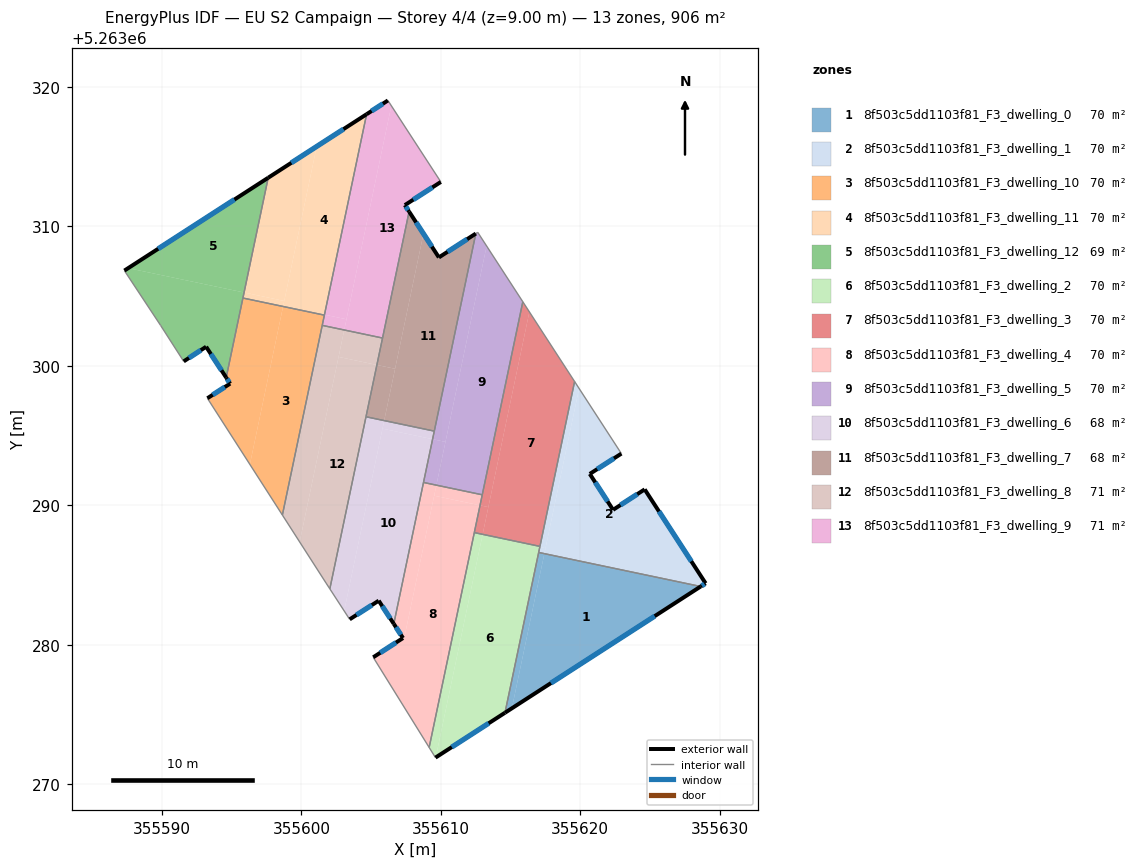
=== STOREY PLAN SPEC (per zone: floor XY polygon, exterior-wall plan segments, windows/doors) ===
zone 1: 8f503c5dd1103f81_F3_dwelling_0  (69.7 m²)
  floor: (355628.61, 5263284.17) (355615.09, 5263275.45) (355617.42, 5263286.52)
  floor: (355617.42, 5263286.54) (355615.09, 5263275.45) (355614.60, 5263275.13) (355617.02, 5263286.62)
  floor: (355628.63, 5263284.18) (355628.61, 5263284.17) (355617.42, 5263286.52) (355617.42, 5263286.54)
  exterior wall: (355614.60, 5263275.13) – (355628.63, 5263284.18)  [16.7 m]
    window: (355617.90, 5263277.25) – (355625.34, 5263282.05)  [14.1 m²]
  interior walls: 2
zone 2: 8f503c5dd1103f81_F3_dwelling_1  (69.7 m²)
  floor: (355622.95, 5263293.71) (355620.68, 5263292.25) (355622.35, 5263289.68) (355624.62, 5263291.14) (355628.99, 5263284.41) (355628.63, 5263284.18) (355617.42, 5263286.54) (355619.91, 5263298.38)
  floor: (355619.59, 5263298.88) (355619.91, 5263298.38) (355617.51, 5263286.93) (355617.10, 5263287.02)
  floor: (355617.51, 5263286.93) (355617.42, 5263286.54) (355617.02, 5263286.62) (355617.10, 5263287.02)
  exterior wall: (355624.62, 5263291.14) – (355622.35, 5263289.68)  [2.7 m]
    window: (355624.08, 5263290.80) – (355622.88, 5263290.02)  [2.3 m²]
  exterior wall: (355628.99, 5263284.41) – (355624.62, 5263291.14)  [8.0 m]
    window: (355627.96, 5263285.99) – (355625.64, 5263289.56)  [6.8 m²]
  exterior wall: (355628.63, 5263284.18) – (355628.99, 5263284.41)  [0.4 m]
    window: (355628.72, 5263284.23) – (355628.90, 5263284.36)  [0.4 m²]
  exterior wall: (355620.68, 5263292.25) – (355622.95, 5263293.71)  [2.7 m]
    window: (355621.21, 5263292.60) – (355622.41, 5263293.37)  [2.3 m²]
  exterior wall: (355622.35, 5263289.68) – (355620.68, 5263292.25)  [3.1 m]
    window: (355621.96, 5263290.28) – (355621.07, 5263291.65)  [2.6 m²]
  interior walls: 4
zone 3: 8f503c5dd1103f81_F3_dwelling_10  (70.2 m²)
  floor: (355601.65, 5263303.64) (355598.64, 5263289.30) (355596.31, 5263292.93) (355598.69, 5263304.26)
  floor: (355598.69, 5263304.26) (355596.31, 5263292.93) (355593.26, 5263297.68) (355594.89, 5263298.73) (355594.61, 5263299.16) (355595.81, 5263304.87)
  exterior wall: (355594.89, 5263298.73) – (355593.26, 5263297.68)  [1.9 m]
    window: (355594.51, 5263298.48) – (355593.64, 5263297.92)  [1.6 m²]
  exterior wall: (355594.61, 5263299.16) – (355594.89, 5263298.73)  [0.5 m]
    window: (355594.68, 5263299.06) – (355594.83, 5263298.83)  [0.4 m²]
  interior walls: 5
zone 4: 8f503c5dd1103f81_F3_dwelling_11  (70.2 m²)
  floor: (355604.68, 5263318.04) (355601.66, 5263303.67) (355598.70, 5263304.29) (355601.10, 5263315.74)
  floor: (355601.10, 5263315.74) (355598.77, 5263304.66) (355595.89, 5263305.26) (355597.62, 5263313.49)
  floor: (355598.77, 5263304.66) (355598.70, 5263304.29) (355598.69, 5263304.26) (355595.81, 5263304.87) (355595.89, 5263305.26)
  floor: (355601.66, 5263303.67) (355601.65, 5263303.64) (355598.69, 5263304.26) (355598.70, 5263304.29)
  exterior wall: (355604.68, 5263318.04) – (355597.62, 5263313.49)  [8.4 m]
    window: (355603.02, 5263316.98) – (355599.28, 5263314.56)  [7.1 m²]
  interior walls: 3
zone 5: 8f503c5dd1103f81_F3_dwelling_12  (68.7 m²)
  floor: (355595.89, 5263305.26) (355594.61, 5263299.16) (355593.17, 5263301.37) (355591.56, 5263300.32) (355589.91, 5263302.90) (355587.31, 5263306.83) (355587.58, 5263307.01)
  floor: (355597.62, 5263313.49) (355595.89, 5263305.26) (355587.58, 5263307.01)
  exterior wall: (355597.62, 5263313.49) – (355587.31, 5263306.83)  [12.3 m]
    window: (355595.20, 5263311.93) – (355589.73, 5263308.40)  [10.4 m²]
  exterior wall: (355593.17, 5263301.37) – (355594.61, 5263299.16)  [2.6 m]
    window: (355593.51, 5263300.85) – (355594.27, 5263299.68)  [2.2 m²]
  exterior wall: (355591.56, 5263300.32) – (355593.17, 5263301.37)  [1.9 m]
    window: (355591.94, 5263300.57) – (355592.79, 5263301.13)  [1.6 m²]
  interior walls: 4
zone 6: 8f503c5dd1103f81_F3_dwelling_2  (69.7 m²)
  floor: (355613.00, 5263287.92) (355609.64, 5263271.92) (355609.61, 5263271.91) (355609.16, 5263272.64) (355612.40, 5263288.05)
  floor: (355617.11, 5263287.06) (355614.60, 5263275.13) (355609.61, 5263271.91) (355609.64, 5263271.92) (355613.00, 5263287.92)
  exterior wall: (355609.61, 5263271.91) – (355614.60, 5263275.13)  [5.9 m]
    window: (355610.79, 5263272.67) – (355613.43, 5263274.37)  [5.0 m²]
  interior walls: 5
zone 7: 8f503c5dd1103f81_F3_dwelling_3  (69.7 m²)
  floor: (355616.35, 5263303.87) (355619.59, 5263298.88) (355617.11, 5263287.06) (355613.00, 5263287.92)
  floor: (355615.88, 5263304.60) (355616.35, 5263303.87) (355613.41, 5263289.87) (355612.81, 5263290.00)
  floor: (355613.41, 5263289.87) (355613.00, 5263287.92) (355612.40, 5263288.05) (355612.81, 5263290.00)
  interior walls: 5
zone 8: 8f503c5dd1103f81_F3_dwelling_4  (70.2 m²)
  floor: (355612.81, 5263290.00) (355609.16, 5263272.64) (355605.15, 5263279.10) (355607.29, 5263280.49) (355607.36, 5263280.39) (355609.52, 5263290.69)
  floor: (355609.68, 5263291.45) (355607.36, 5263280.39) (355607.29, 5263280.49) (355606.63, 5263281.50) (355608.76, 5263291.64)
  floor: (355612.97, 5263290.76) (355612.81, 5263290.00) (355609.52, 5263290.69) (355609.68, 5263291.45)
  exterior wall: (355606.63, 5263281.50) – (355607.29, 5263280.49)  [1.2 m]
    window: (355606.78, 5263281.26) – (355607.13, 5263280.72)  [1.0 m²]
  exterior wall: (355607.29, 5263280.49) – (355605.15, 5263279.10)  [2.5 m]
    window: (355606.79, 5263280.16) – (355605.65, 5263279.43)  [2.1 m²]
  interior walls: 5
zone 9: 8f503c5dd1103f81_F3_dwelling_5  (70.2 m²)
  floor: (355613.28, 5263308.59) (355615.88, 5263304.60) (355612.97, 5263290.76) (355609.68, 5263291.45)
  floor: (355612.65, 5263309.58) (355613.28, 5263308.59) (355610.33, 5263294.55) (355609.41, 5263294.74) (355612.51, 5263309.49)
  floor: (355610.33, 5263294.55) (355609.68, 5263291.45) (355608.76, 5263291.64) (355609.41, 5263294.74)
  interior walls: 6
zone 10: 8f503c5dd1103f81_F3_dwelling_6  (67.7 m²)
  floor: (355609.41, 5263294.74) (355606.63, 5263281.50) (355605.55, 5263283.16) (355603.46, 5263281.83) (355603.07, 5263282.43) (355605.82, 5263295.50)
  floor: (355605.94, 5263296.08) (355603.07, 5263282.43) (355602.04, 5263284.01) (355604.63, 5263296.35)
  floor: (355609.53, 5263295.32) (355609.41, 5263294.74) (355605.82, 5263295.50) (355605.94, 5263296.08)
  exterior wall: (355605.55, 5263283.16) – (355606.63, 5263281.50)  [2.0 m]
    window: (355605.80, 5263282.77) – (355606.37, 5263281.89)  [1.7 m²]
  exterior wall: (355603.46, 5263281.83) – (355605.55, 5263283.16)  [2.5 m]
    window: (355603.95, 5263282.14) – (355605.06, 5263282.85)  [2.1 m²]
  interior walls: 5
zone 11: 8f503c5dd1103f81_F3_dwelling_7  (67.7 m²)
  floor: (355612.51, 5263309.49) (355609.53, 5263295.32) (355605.94, 5263296.08) (355608.75, 5263309.48) (355609.86, 5263307.78)
  floor: (355607.72, 5263311.06) (355608.75, 5263309.48) (355606.72, 5263299.79) (355605.41, 5263300.07)
  floor: (355606.72, 5263299.79) (355605.94, 5263296.08) (355604.63, 5263296.35) (355605.41, 5263300.07)
  exterior wall: (355612.51, 5263309.49) – (355609.86, 5263307.78)  [3.2 m]
    window: (355611.89, 5263309.08) – (355610.48, 5263308.18)  [2.7 m²]
  exterior wall: (355609.86, 5263307.78) – (355607.72, 5263311.06)  [3.9 m]
    window: (355609.36, 5263308.55) – (355608.23, 5263310.29)  [3.3 m²]
  interior walls: 4
zone 12: 8f503c5dd1103f81_F3_dwelling_8  (71.3 m²)
  floor: (355605.41, 5263300.07) (355602.04, 5263284.01) (355601.77, 5263284.42) (355599.88, 5263287.37) (355602.67, 5263300.64)
  floor: (355603.07, 5263302.57) (355599.88, 5263287.37) (355598.64, 5263289.30) (355601.50, 5263302.91)
  floor: (355605.82, 5263302.00) (355605.41, 5263300.07) (355602.67, 5263300.64) (355603.07, 5263302.57)
  interior walls: 6
zone 13: 8f503c5dd1103f81_F3_dwelling_9  (71.3 m²)
  floor: (355606.45, 5263318.65) (355610.00, 5263313.19) (355607.42, 5263311.53) (355607.72, 5263311.06) (355605.82, 5263302.00) (355603.07, 5263302.57)
  floor: (355606.21, 5263319.03) (355606.45, 5263318.65) (355603.23, 5263303.34) (355601.66, 5263303.67) (355604.68, 5263318.04)
  floor: (355603.23, 5263303.34) (355603.07, 5263302.57) (355601.50, 5263302.91) (355601.66, 5263303.67)
  exterior wall: (355607.42, 5263311.53) – (355610.00, 5263313.19)  [3.1 m]
    window: (355608.03, 5263311.92) – (355609.40, 5263312.80)  [2.6 m²]
  exterior wall: (355607.72, 5263311.06) – (355607.42, 5263311.53)  [0.6 m]
    window: (355607.65, 5263311.17) – (355607.49, 5263311.42)  [0.5 m²]
  exterior wall: (355606.21, 5263319.03) – (355604.68, 5263318.04)  [1.8 m]
    window: (355605.85, 5263318.80) – (355605.04, 5263318.28)  [1.5 m²]
  interior walls: 5

=== DERIVED (storey summary) ===
Building: EU S2 Campaign
Storey: 4 of 4  (floor level z = 9.00 m)
Storey gross floor area: 906.3 m²
Zones on this storey: 13
  - 8f503c5dd1103f81_F3_dwelling_0: floor 69.7 m²; exterior wall 16.7 m (50.1 m²); 1 window(s) 14.1 m²; WWR 28.1%
  - 8f503c5dd1103f81_F3_dwelling_1: floor 69.7 m²; exterior wall 16.9 m (50.7 m²); 5 window(s) 14.3 m²; WWR 28.1%
  - 8f503c5dd1103f81_F3_dwelling_10: floor 70.2 m²; exterior wall 2.5 m (7.4 m²); 2 window(s) 2.1 m²; WWR 28.1%
  - 8f503c5dd1103f81_F3_dwelling_11: floor 70.2 m²; exterior wall 8.4 m (25.2 m²); 1 window(s) 7.1 m²; WWR 28.1%
  - 8f503c5dd1103f81_F3_dwelling_12: floor 68.7 m²; exterior wall 16.8 m (50.5 m²); 3 window(s) 14.2 m²; WWR 28.1%
  - 8f503c5dd1103f81_F3_dwelling_2: floor 69.7 m²; exterior wall 5.9 m (17.8 m²); 1 window(s) 5.0 m²; WWR 28.1%
  - 8f503c5dd1103f81_F3_dwelling_3: floor 69.7 m²
  - 8f503c5dd1103f81_F3_dwelling_4: floor 70.2 m²; exterior wall 3.8 m (11.3 m²); 2 window(s) 3.2 m²; WWR 28.1%
  - 8f503c5dd1103f81_F3_dwelling_5: floor 70.2 m²
  - 8f503c5dd1103f81_F3_dwelling_6: floor 67.7 m²; exterior wall 4.5 m (13.4 m²); 2 window(s) 3.8 m²; WWR 28.1%
  - 8f503c5dd1103f81_F3_dwelling_7: floor 67.7 m²; exterior wall 7.1 m (21.2 m²); 2 window(s) 6.0 m²; WWR 28.1%
  - 8f503c5dd1103f81_F3_dwelling_8: floor 71.3 m²
  - 8f503c5dd1103f81_F3_dwelling_9: floor 71.3 m²; exterior wall 5.4 m (16.3 m²); 3 window(s) 4.6 m²; WWR 28.1%
Zone adjacency (shared interzone walls):
  - 8f503c5dd1103f81_F3_dwelling_0 ↔ 8f503c5dd1103f81_F3_dwelling_1
  - 8f503c5dd1103f81_F3_dwelling_0 ↔ 8f503c5dd1103f81_F3_dwelling_2
  - 8f503c5dd1103f81_F3_dwelling_1 ↔ 8f503c5dd1103f81_F3_dwelling_2
  - 8f503c5dd1103f81_F3_dwelling_1 ↔ 8f503c5dd1103f81_F3_dwelling_3
  - 8f503c5dd1103f81_F3_dwelling_10 ↔ 8f503c5dd1103f81_F3_dwelling_11
  - 8f503c5dd1103f81_F3_dwelling_10 ↔ 8f503c5dd1103f81_F3_dwelling_12
  - 8f503c5dd1103f81_F3_dwelling_10 ↔ 8f503c5dd1103f81_F3_dwelling_8
  - 8f503c5dd1103f81_F3_dwelling_10 ↔ 8f503c5dd1103f81_F3_dwelling_9
  - 8f503c5dd1103f81_F3_dwelling_11 ↔ 8f503c5dd1103f81_F3_dwelling_12
  - 8f503c5dd1103f81_F3_dwelling_11 ↔ 8f503c5dd1103f81_F3_dwelling_9
  - 8f503c5dd1103f81_F3_dwelling_2 ↔ 8f503c5dd1103f81_F3_dwelling_3
  - 8f503c5dd1103f81_F3_dwelling_2 ↔ 8f503c5dd1103f81_F3_dwelling_4
  - 8f503c5dd1103f81_F3_dwelling_3 ↔ 8f503c5dd1103f81_F3_dwelling_4
  - 8f503c5dd1103f81_F3_dwelling_3 ↔ 8f503c5dd1103f81_F3_dwelling_5
  - 8f503c5dd1103f81_F3_dwelling_4 ↔ 8f503c5dd1103f81_F3_dwelling_5
  - 8f503c5dd1103f81_F3_dwelling_4 ↔ 8f503c5dd1103f81_F3_dwelling_6
  - 8f503c5dd1103f81_F3_dwelling_5 ↔ 8f503c5dd1103f81_F3_dwelling_6
  - 8f503c5dd1103f81_F3_dwelling_5 ↔ 8f503c5dd1103f81_F3_dwelling_7
  - 8f503c5dd1103f81_F3_dwelling_6 ↔ 8f503c5dd1103f81_F3_dwelling_7
  - 8f503c5dd1103f81_F3_dwelling_6 ↔ 8f503c5dd1103f81_F3_dwelling_8
  - 8f503c5dd1103f81_F3_dwelling_7 ↔ 8f503c5dd1103f81_F3_dwelling_8
  - 8f503c5dd1103f81_F3_dwelling_7 ↔ 8f503c5dd1103f81_F3_dwelling_9
  - 8f503c5dd1103f81_F3_dwelling_8 ↔ 8f503c5dd1103f81_F3_dwelling_9